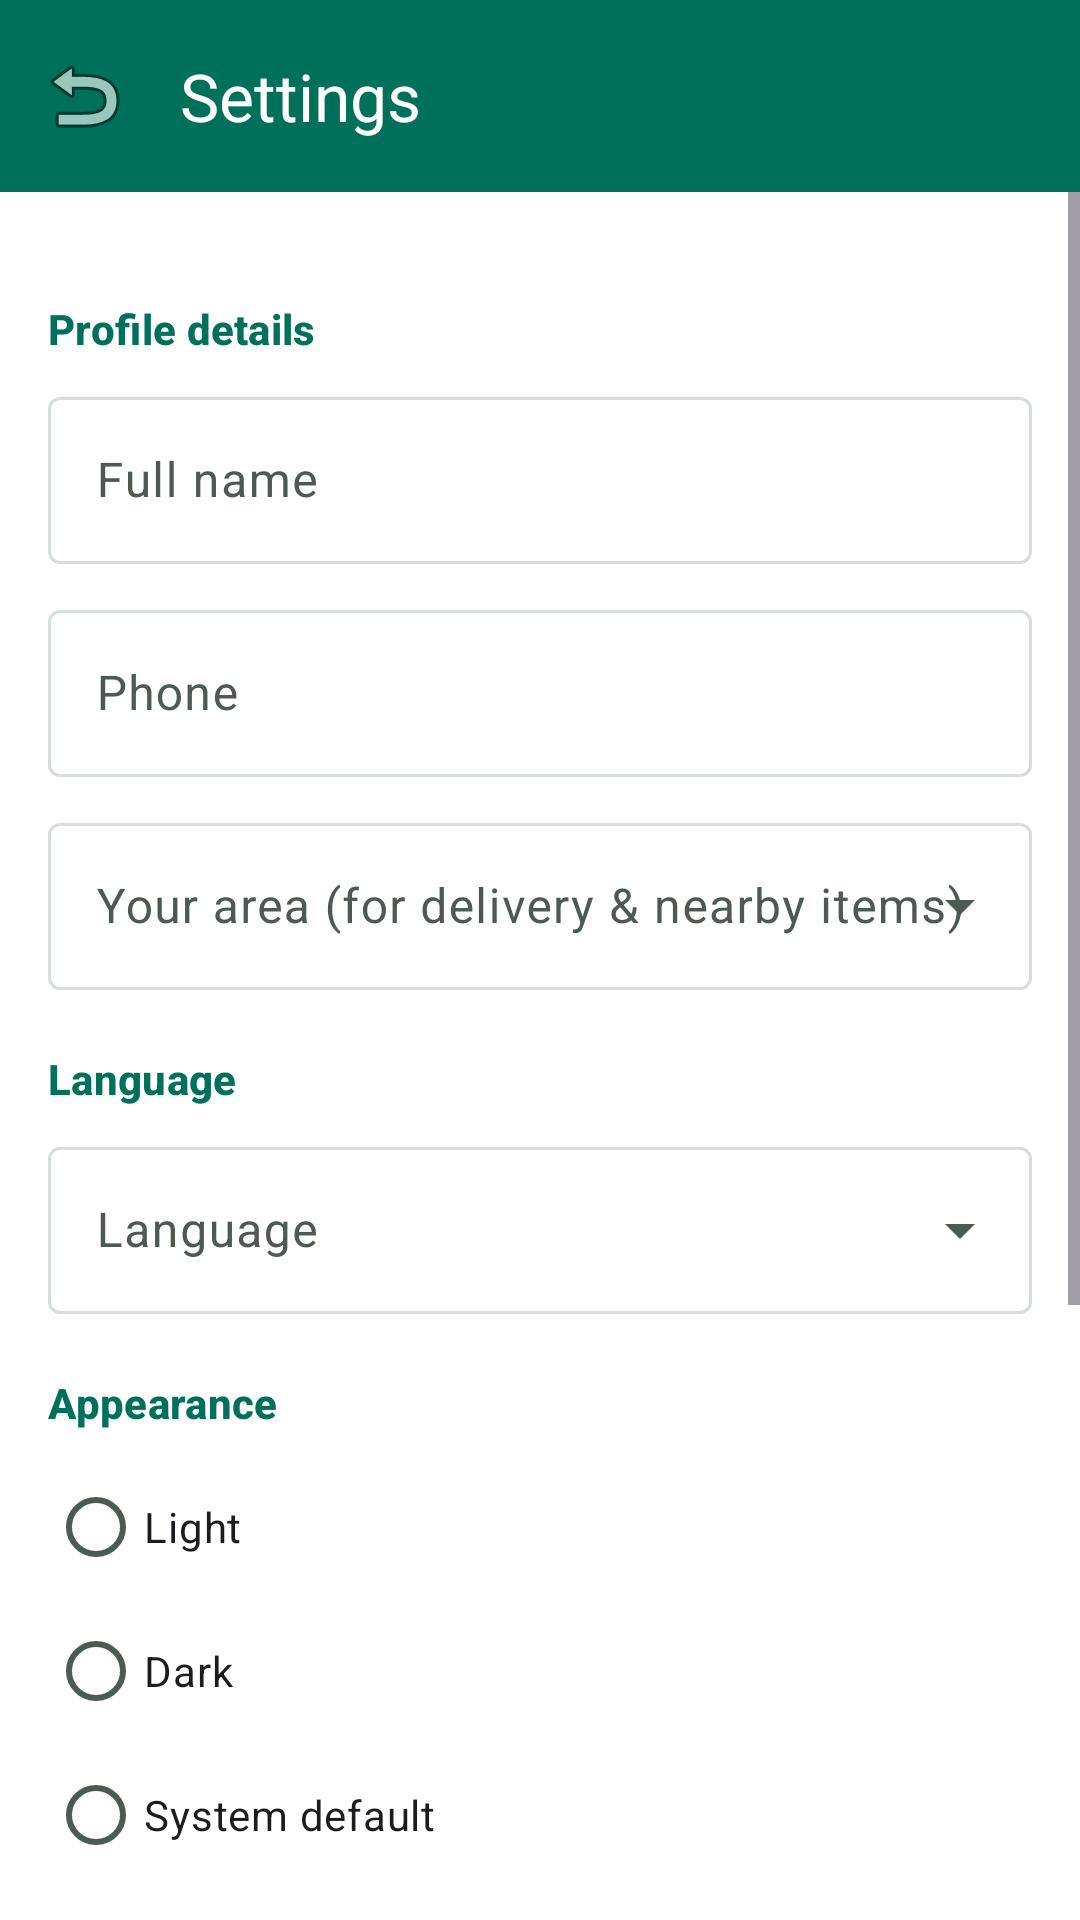

Produce the Android XML layout that renders to this screen, including the resource entries it uses.
<!-- AndroidManifest.xml: application theme Theme.ShopLocal -->
<!-- res/layout/activity_settings.xml -->
<?xml version="1.0" encoding="utf-8"?>
<LinearLayout xmlns:android="http://schemas.android.com/apk/res/android"
    xmlns:app="http://schemas.android.com/apk/res-auto"
    android:layout_width="match_parent"
    android:layout_height="match_parent"
    android:orientation="vertical"
    android:background="?attr/colorSurface">

    <com.google.android.material.appbar.MaterialToolbar
        android:id="@+id/toolbar"
        android:layout_width="match_parent"
        android:layout_height="?attr/actionBarSize"
        android:background="@color/brand_green"
        app:navigationIcon="@android:drawable/ic_menu_revert"
        app:title="@string/settings"
        app:titleTextColor="@color/white" />

    <ScrollView
        android:layout_width="match_parent"
        android:layout_height="0dp"
        android:layout_weight="1">

        <LinearLayout
            android:layout_width="match_parent"
            android:layout_height="wrap_content"
            android:orientation="vertical"
            android:padding="16dp">

            
            <TextView style="@style/SettingsSection" android:text="@string/profile_details" />

            <com.google.android.material.textfield.TextInputLayout
                android:layout_width="match_parent"
                android:layout_height="wrap_content"
                android:hint="@string/full_name">

                <com.google.android.material.textfield.TextInputEditText
                    android:id="@+id/inputName"
                    android:layout_width="match_parent"
                    android:layout_height="wrap_content"
                    android:inputType="textPersonName" />
            </com.google.android.material.textfield.TextInputLayout>

            <com.google.android.material.textfield.TextInputLayout
                android:layout_width="match_parent"
                android:layout_height="wrap_content"
                android:layout_marginTop="10dp"
                android:hint="@string/phone">

                <com.google.android.material.textfield.TextInputEditText
                    android:id="@+id/inputPhone"
                    android:layout_width="match_parent"
                    android:layout_height="wrap_content"
                    android:inputType="phone" />
            </com.google.android.material.textfield.TextInputLayout>

            <com.google.android.material.textfield.TextInputLayout
                android:layout_width="match_parent"
                android:layout_height="wrap_content"
                android:layout_marginTop="10dp"
                style="@style/Widget.Material3.TextInputLayout.OutlinedBox.ExposedDropdownMenu"
                android:hint="@string/your_area">

                <AutoCompleteTextView
                    android:id="@+id/inputArea"
                    android:layout_width="match_parent"
                    android:layout_height="wrap_content"
                    android:inputType="none" />
            </com.google.android.material.textfield.TextInputLayout>

            
            <TextView style="@style/SettingsSection" android:text="@string/language" />

            <com.google.android.material.textfield.TextInputLayout
                android:layout_width="match_parent"
                android:layout_height="wrap_content"
                style="@style/Widget.Material3.TextInputLayout.OutlinedBox.ExposedDropdownMenu"
                android:hint="@string/language">

                <AutoCompleteTextView
                    android:id="@+id/languageDropdown"
                    android:layout_width="match_parent"
                    android:layout_height="wrap_content"
                    android:inputType="none" />
            </com.google.android.material.textfield.TextInputLayout>

            
            <TextView style="@style/SettingsSection" android:text="@string/appearance" />

            <RadioGroup
                android:id="@+id/themeGroup"
                android:layout_width="match_parent"
                android:layout_height="wrap_content"
                android:orientation="vertical">

                <RadioButton android:id="@+id/themeLight"  android:layout_width="match_parent" android:layout_height="wrap_content" android:text="@string/theme_light" />
                <RadioButton android:id="@+id/themeDark"   android:layout_width="match_parent" android:layout_height="wrap_content" android:text="@string/theme_dark" />
                <RadioButton android:id="@+id/themeSystem" android:layout_width="match_parent" android:layout_height="wrap_content" android:text="@string/theme_system" />
            </RadioGroup>

            
            <TextView style="@style/SettingsSection" android:text="@string/notifications" />

            <com.google.android.material.materialswitch.MaterialSwitch
                android:id="@+id/switchPush"
                android:layout_width="match_parent"
                android:layout_height="wrap_content"
                android:paddingVertical="8dp"
                android:text="@string/push_notifications" />

            <com.google.android.material.materialswitch.MaterialSwitch
                android:id="@+id/switchEmail"
                android:layout_width="match_parent"
                android:layout_height="wrap_content"
                android:paddingVertical="8dp"
                android:text="@string/email_notifications" />

            
            <TextView style="@style/SettingsSection" android:text="@string/subscription" />

            <com.google.android.material.materialswitch.MaterialSwitch
                android:id="@+id/switchSubscribe"
                android:layout_width="match_parent"
                android:layout_height="wrap_content"
                android:paddingVertical="8dp"
                android:text="@string/subscription_desc" />

            <com.google.android.material.button.MaterialButton
                android:id="@+id/btnSave"
                android:layout_width="match_parent"
                android:layout_height="wrap_content"
                android:layout_marginTop="24dp"
                android:paddingVertical="12dp"
                android:text="@string/save" />
        </LinearLayout>
    </ScrollView>
</LinearLayout>
<!-- resources referenced by this layout -->
<resources>
  <color name="brand_green">#00705A</color>
  <color name="white">#FFFFFF</color>
  <string name="appearance">Appearance</string>
  <string name="email_notifications">Email notifications</string>
  <string name="full_name">Full name</string>
  <string name="language">Language</string>
  <string name="notifications">Notifications</string>
  <string name="phone">Phone</string>
  <string name="profile_details">Profile details</string>
  <string name="push_notifications">Push notifications</string>
  <string name="save">Save changes</string>
  <string name="settings">Settings</string>
  <string name="subscription">ShopLocal MORE</string>
  <string name="subscription_desc">Free delivery on every order</string>
  <string name="theme_dark">Dark</string>
  <string name="theme_light">Light</string>
  <string name="theme_system">System default</string>
  <string name="your_area">Your area (for delivery &amp; nearby items)</string>
  <style name="SettingsSection" parent="TextAppearance.Material3.TitleSmall">
          <item name="android:layout_width">wrap_content</item>
          <item name="android:layout_height">wrap_content</item>
          <item name="android:layout_marginTop">20dp</item>
          <item name="android:layout_marginBottom">8dp</item>
          <item name="android:textColor">@color/brand_green</item>
          <item name="android:textStyle">bold</item>
      </style>
  <color name="brand_green_dark">#004C3C</color>
  <color name="brand_green_light">#CFEDE4</color>
  <color name="brand_gold">#F5A524</color>
  <color name="black">#141A17</color>
  <color name="brand_gold_light">#FFE7B3</color>
  <color name="brand_teal">#12A58A</color>
  <color name="app_background">#F6F8F5</color>
  <color name="app_surface">#FFFFFF</color>
  <color name="app_on_surface">#141A17</color>
  <color name="app_surface_variant">#EDF1EC</color>
  <color name="app_on_surface_variant">#4C5A51</color>
  <color name="app_surface_container">#F2F5F0</color>
  <color name="app_outline">#D6DED7</color>
  <color name="sale_red">#E23D49</color>
  <style name="ShapeAppearance.ShopLocal.Small" parent="ShapeAppearance.Material3.Corner.Small">
          <item name="cornerSize">12dp</item>
      </style>
  <style name="ShapeAppearance.ShopLocal.Medium" parent="ShapeAppearance.Material3.Corner.Medium">
          <item name="cornerSize">20dp</item>
      </style>
  <style name="ShapeAppearance.ShopLocal.Large" parent="ShapeAppearance.Material3.Corner.Large">
          <item name="cornerSize">28dp</item>
      </style>
  <style name="Widget.ShopLocal.Button" parent="Widget.Material3.Button">
          <item name="cornerRadius">26dp</item>
          <item name="android:paddingTop">13dp</item>
          <item name="android:paddingBottom">13dp</item>
          <item name="android:letterSpacing">0.01</item>
      </style>
</resources>
